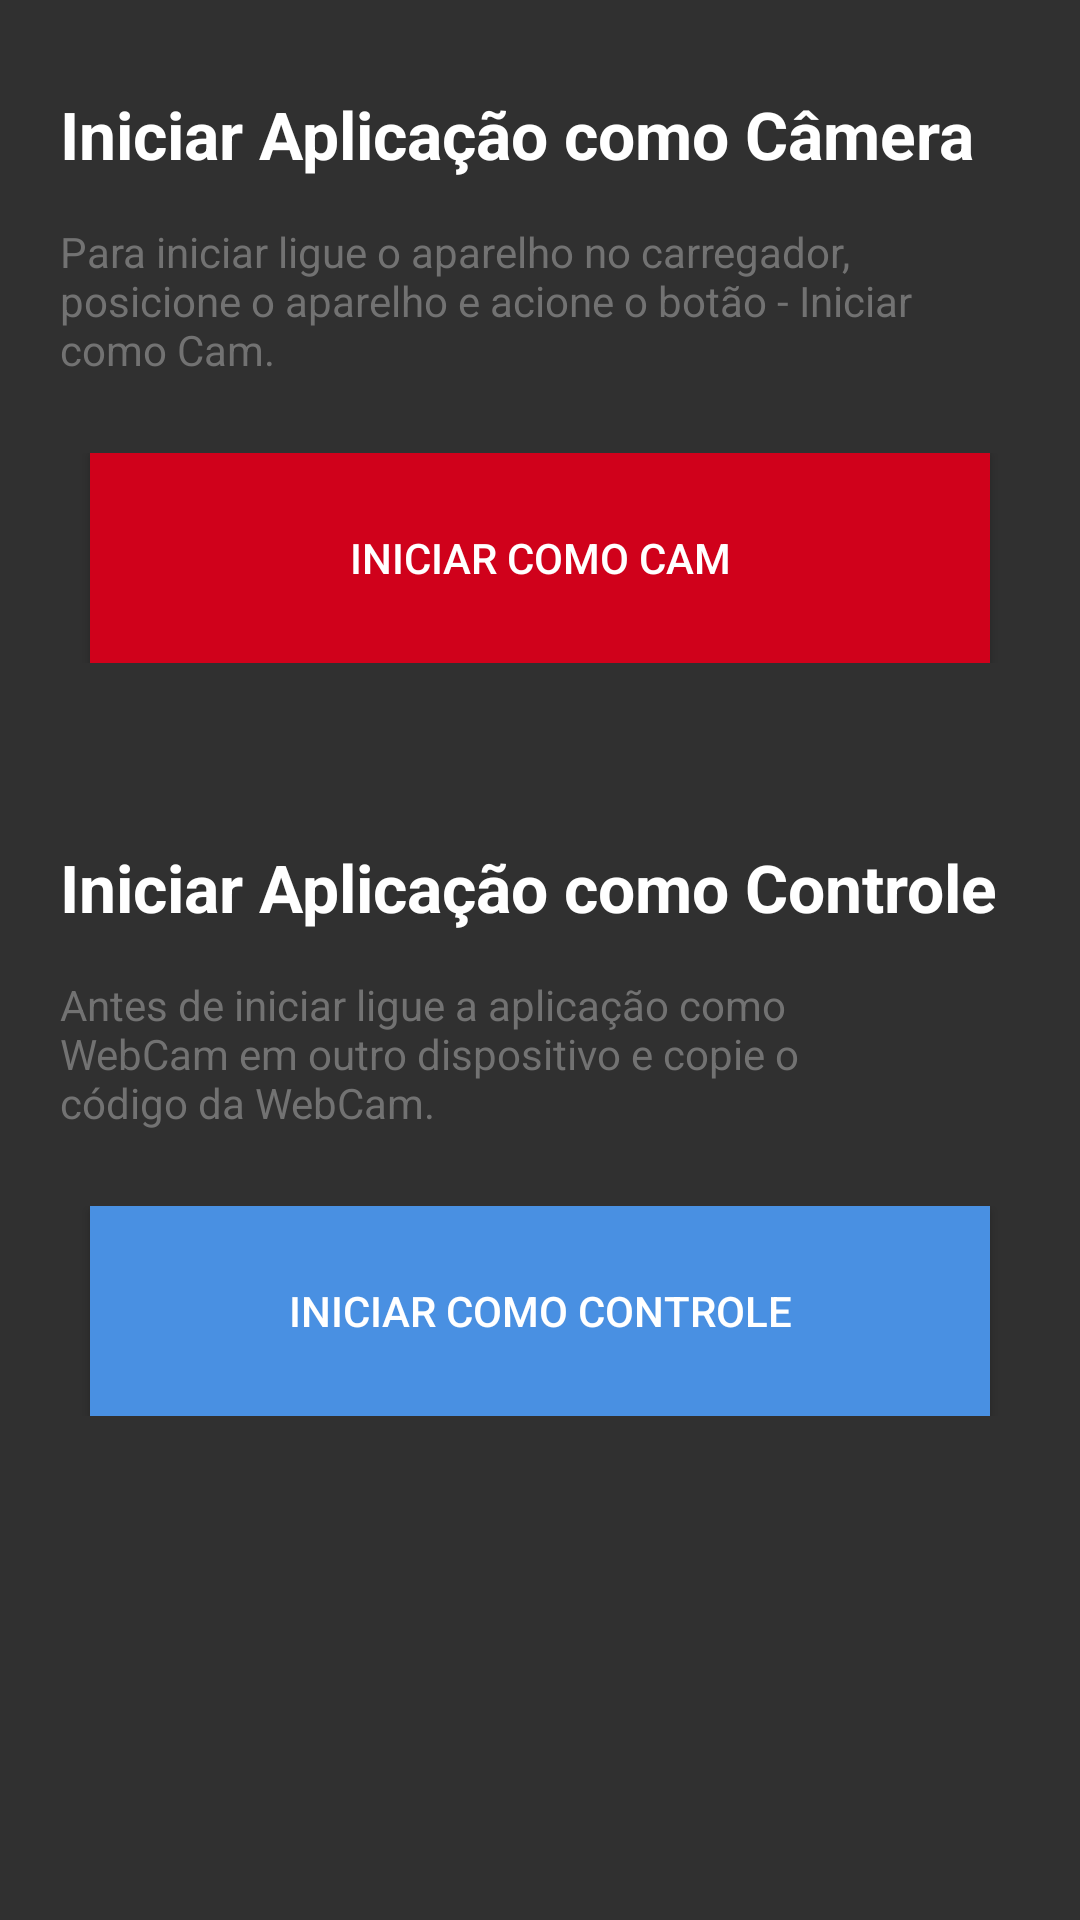

Reconstruct the res/layout file that produces this screen, plus the resources it refers to.
<!-- AndroidManifest.xml: application theme AppTheme -->
<!-- res/layout/activity_main.xml -->
<?xml version="1.0" encoding="utf-8"?>
<RelativeLayout xmlns:android="http://schemas.android.com/apk/res/android"
    xmlns:tools="http://schemas.android.com/tools"
    android:id="@+id/activity_main"
    android:layout_width="match_parent"
    android:layout_height="match_parent"
    android:background="#303030"
    tools:context="example.com.br.camsecurity.MainActivity">

    <TextView
        android:id="@+id/textView"
        android:layout_width="match_parent"
        android:layout_height="wrap_content"
        android:layout_marginTop="30dp"
        android:paddingBottom="15dp"
        android:paddingLeft="20dp"
        android:text="@string/txt_startcam"
        android:textColor="#fff"
        android:textSize="22sp"
        android:textStyle="bold" />

    <TextView
        android:id="@+id/textView2"
        android:layout_width="match_parent"
        android:layout_height="wrap_content"
        android:layout_alignParentLeft="true"
        android:layout_alignParentStart="true"
        android:layout_below="@+id/textView"
        android:layout_marginRight="50dp"
        android:paddingBottom="25dp"
        android:paddingLeft="20dp"
        android:text="@string/txt_camdescr"
        android:textColor="#727272" />

    <RelativeLayout
        android:id="@+id/button_starCam"
        android:layout_width="match_parent"
        android:layout_height="wrap_content"
        android:layout_below="@id/textView2"
        android:gravity="center">

        <Button
            android:id="@+id/button_cam_start"
            android:layout_width="300dp"
            android:layout_height="70dp"
            android:background="#d0011b"
            android:text="@string/bt_startcam"
            android:textColor="#fff" />
    </RelativeLayout>

    <RelativeLayout
        android:layout_width="match_parent"
        android:layout_height="wrap_content"
        android:layout_below="@id/button_starCam"
        android:layout_marginTop="40dp">

        <TextView
            android:id="@+id/textView3"
            android:layout_width="match_parent"
            android:layout_height="wrap_content"
            android:layout_marginTop="20dp"
            android:paddingBottom="15dp"
            android:paddingLeft="20dp"
            android:text="@string/txt_startctrl"
            android:textColor="#fff"
            android:textSize="22sp"
            android:textStyle="bold" />

        <TextView
            android:id="@+id/textView4"
            android:layout_width="match_parent"
            android:layout_height="wrap_content"
            android:layout_alignParentLeft="true"
            android:layout_alignParentStart="true"
            android:layout_below="@+id/textView3"
            android:layout_marginRight="50dp"
            android:paddingBottom="25dp"
            android:paddingLeft="20dp"
            android:text="@string/txt_ctrldescr"
            android:textColor="#727272" />

        <RelativeLayout
            android:id="@+id/button_startctrl"
            android:layout_width="match_parent"
            android:layout_height="wrap_content"
            android:layout_below="@id/textView4"
            android:gravity="center">

            <Button
                android:id="@+id/button_ctrl_setting"
                android:layout_width="300dp"
                android:layout_height="70dp"
                android:background="#4990e2"
                android:text="@string/bt_startctrl"
                android:textColor="#fff" />
        </RelativeLayout>

    </RelativeLayout>
</RelativeLayout>
<!-- resources referenced by this layout -->
<resources>
  <string name="bt_startcam">Iniciar como Cam</string>
  <string name="bt_startctrl">Iniciar como Controle</string>
  <string name="txt_camdescr">Para iniciar ligue o aparelho no carregador, posicione o
      aparelho e acione o botão - Iniciar como Cam.</string>
  <string name="txt_ctrldescr">Antes de iniciar ligue a aplicação como WebCam em outro
      dispositivo e copie o código da WebCam.</string>
  <string name="txt_startcam">Iniciar Aplicação como Câmera</string>
  <string name="txt_startctrl">Iniciar Aplicação como Controle</string>
  <style name="AppTheme" parent="Theme.AppCompat.Light.DarkActionBar">
          
          <item name="colorPrimary">#000</item>
          <item name="colorPrimaryDark">@color/black_overlay</item>
          <item name="colorAccent">@color/black_overlay</item>
      </style>
</resources>
